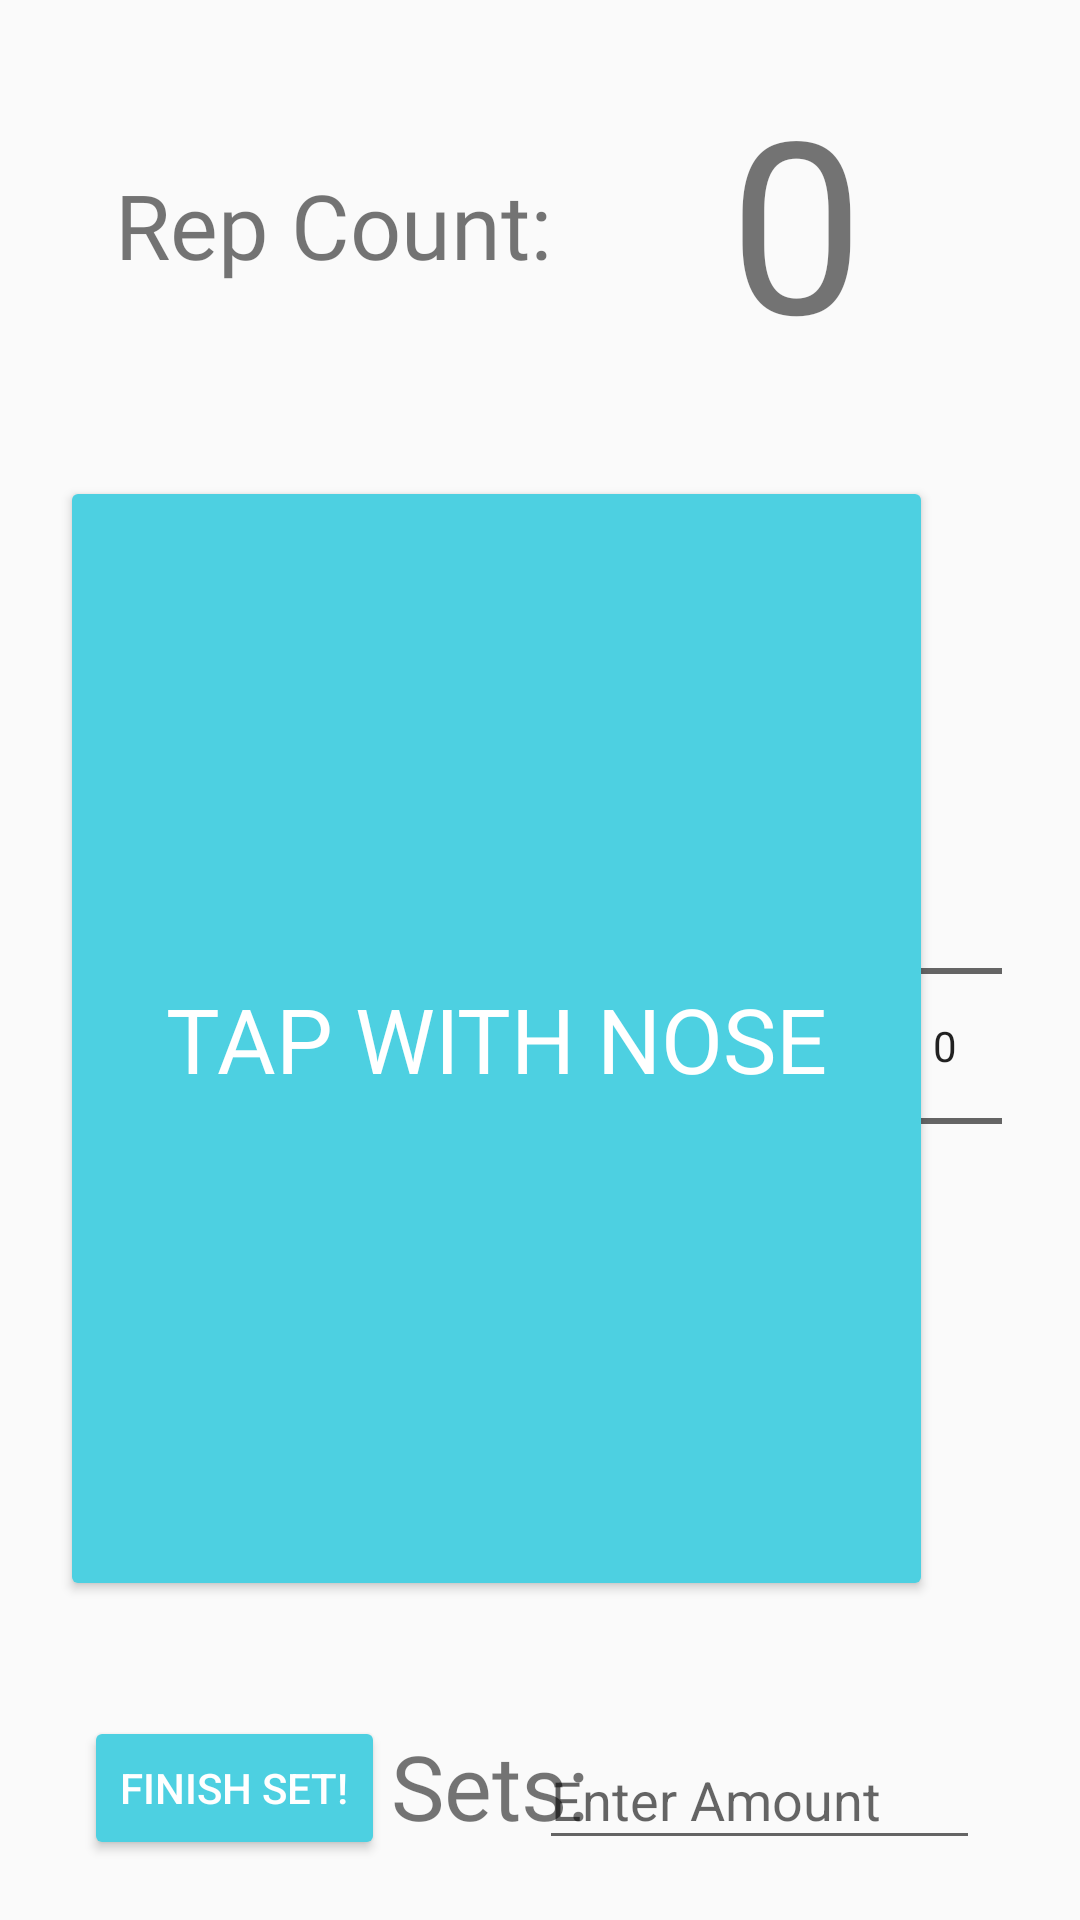

Android layout source for this screen:
<!-- AndroidManifest.xml: application theme AppTheme -->
<!-- res/layout/fragment_pushups.xml -->
<?xml version="1.0" encoding="utf-8"?>
<androidx.constraintlayout.widget.ConstraintLayout xmlns:android="http://schemas.android.com/apk/res/android"
    xmlns:app="http://schemas.android.com/apk/res-auto"
    xmlns:tools="http://schemas.android.com/tools"
    android:layout_width="match_parent"
    android:layout_height="match_parent"
    android:padding="20dp"
    tools:context=".fragments.PushupFragment">

    <Button
        android:id="@+id/finishSet"
        style="@style/Widget.AppCompat.Button.Colored"
        android:layout_width="wrap_content"
        android:layout_height="wrap_content"
        android:layout_alignParentBottom="true"
        android:layout_centerHorizontal="true"
        android:layout_marginStart="8dp"
        android:layout_marginEnd="8dp"
        android:text="@string/donateButton"
        app:layout_constraintBottom_toBottomOf="parent"
        app:layout_constraintEnd_toEndOf="parent"
        app:layout_constraintHorizontal_bias="0.0"
        app:layout_constraintStart_toStartOf="parent" />


    <NumberPicker
        android:id="@+id/setPicker"
        style="@android:style/Widget.Material.NumberPicker"
        android:layout_width="38dp"
        android:layout_height="370dp"
        android:layout_marginStart="6dp"
        android:layout_marginEnd="6dp"
        app:layout_constraintBottom_toBottomOf="@+id/pushUp_button"
        app:layout_constraintEnd_toEndOf="parent"
        app:layout_constraintHorizontal_bias="1.0"
        app:layout_constraintStart_toStartOf="parent"
        app:layout_constraintTop_toTopOf="@+id/pushUp_button"
        app:layout_constraintVertical_bias="1.0" />

    <EditText
        android:id="@+id/setManualPick"
        android:layout_width="147dp"
        android:layout_height="43dp"
        android:layout_marginStart="8dp"
        android:layout_marginEnd="8dp"
        android:autofillHints="Please Enter an Amount"
        android:ems="10"
        android:hint="@string/enter_amount"
        android:inputType="number"
        app:layout_constraintBottom_toBottomOf="parent"
        app:layout_constraintEnd_toEndOf="parent"
        app:layout_constraintHorizontal_bias="0.967"
        app:layout_constraintStart_toStartOf="parent" />

    <Button
        android:id="@+id/pushUp_button"
        style="@style/Widget.AppCompat.Button.Colored"
        android:layout_width="291dp"
        android:layout_height="375dp"
        android:fontFamily="@font/droid_sans_bold"
        android:outlineAmbientShadowColor="#333333"
        android:text="@string/tap_to_increase"
        android:textColor="@color/colorWhite"
        android:textSize="30sp"
        app:layout_constraintBottom_toBottomOf="parent"
        app:layout_constraintEnd_toEndOf="parent"

        app:layout_constraintHorizontal_bias="0.0"
        app:layout_constraintStart_toStartOf="parent"
        app:layout_constraintTop_toTopOf="parent"
        app:layout_constraintVertical_bias="0.616" />

    <TextView
        android:id="@+id/repcountMain"
        style="@style/reportNos"
        android:layout_width="wrap_content"
        android:layout_height="wrap_content"
        android:text="@string/reps"
        android:textAlignment="center"
        app:layout_constraintBottom_toBottomOf="@+id/value"
        app:layout_constraintEnd_toEndOf="parent"
        app:layout_constraintHorizontal_bias="0.105"
        app:layout_constraintStart_toStartOf="parent"
        app:layout_constraintTop_toTopOf="@+id/value"
        app:layout_constraintVertical_bias="0.603" />

    <TextView
        android:id="@+id/setcountMain"
        style="@style/reportNos"
        android:layout_width="wrap_content"
        android:layout_height="wrap_content"
        android:text="@string/setsMain"
        app:layout_constraintBottom_toBottomOf="parent"
        app:layout_constraintEnd_toEndOf="parent"
        app:layout_constraintHorizontal_bias="0.435"
        app:layout_constraintStart_toStartOf="parent"
        app:layout_constraintTop_toTopOf="@+id/pushUp_button"
        app:layout_constraintVertical_bias="0.989" />

    <TextView
        android:id="@+id/value"
        android:layout_width="wrap_content"
        android:layout_height="98dp"
        android:layout_marginEnd="52dp"
        android:text="@string/Number"
        android:textAlignment="center"
        android:textSize="80sp"
        app:layout_constraintEnd_toEndOf="parent"
        app:layout_constraintTop_toTopOf="parent" />

</androidx.constraintlayout.widget.ConstraintLayout>
<!-- resources referenced by this layout -->
<resources>
  <color name="colorWhite">#FFFFFF</color>
  <string name="Number">0</string>
  <string name="donateButton">Finish Set!</string>
  <string name="enter_amount">Enter Amount</string>
  <string name="reps">Rep Count:</string>
  <string name="setsMain">Sets:</string>
  <string name="tap_to_increase">Tap with Nose</string>
  <style name="reportNos">
          <item name="android:textSize">30sp</item>
          <item name="android:fontFamily">@font/droid_sans_bold</item>
      </style>
  <style name="AppTheme" parent="Theme.AppCompat.Light.DarkActionBar">
          
          <item name="colorPrimary">@color/colorPrimary</item>
          <item name="colorPrimaryDark">@color/colorPrimaryDark</item>
          <item name="colorAccent">@color/colorAccent</item>
      </style>
  <color name="colorPrimary">#BC49D0</color>
  <color name="colorPrimaryDark">#8C03B9</color>
  <color name="colorAccent">#4DD0E1</color>
</resources>
